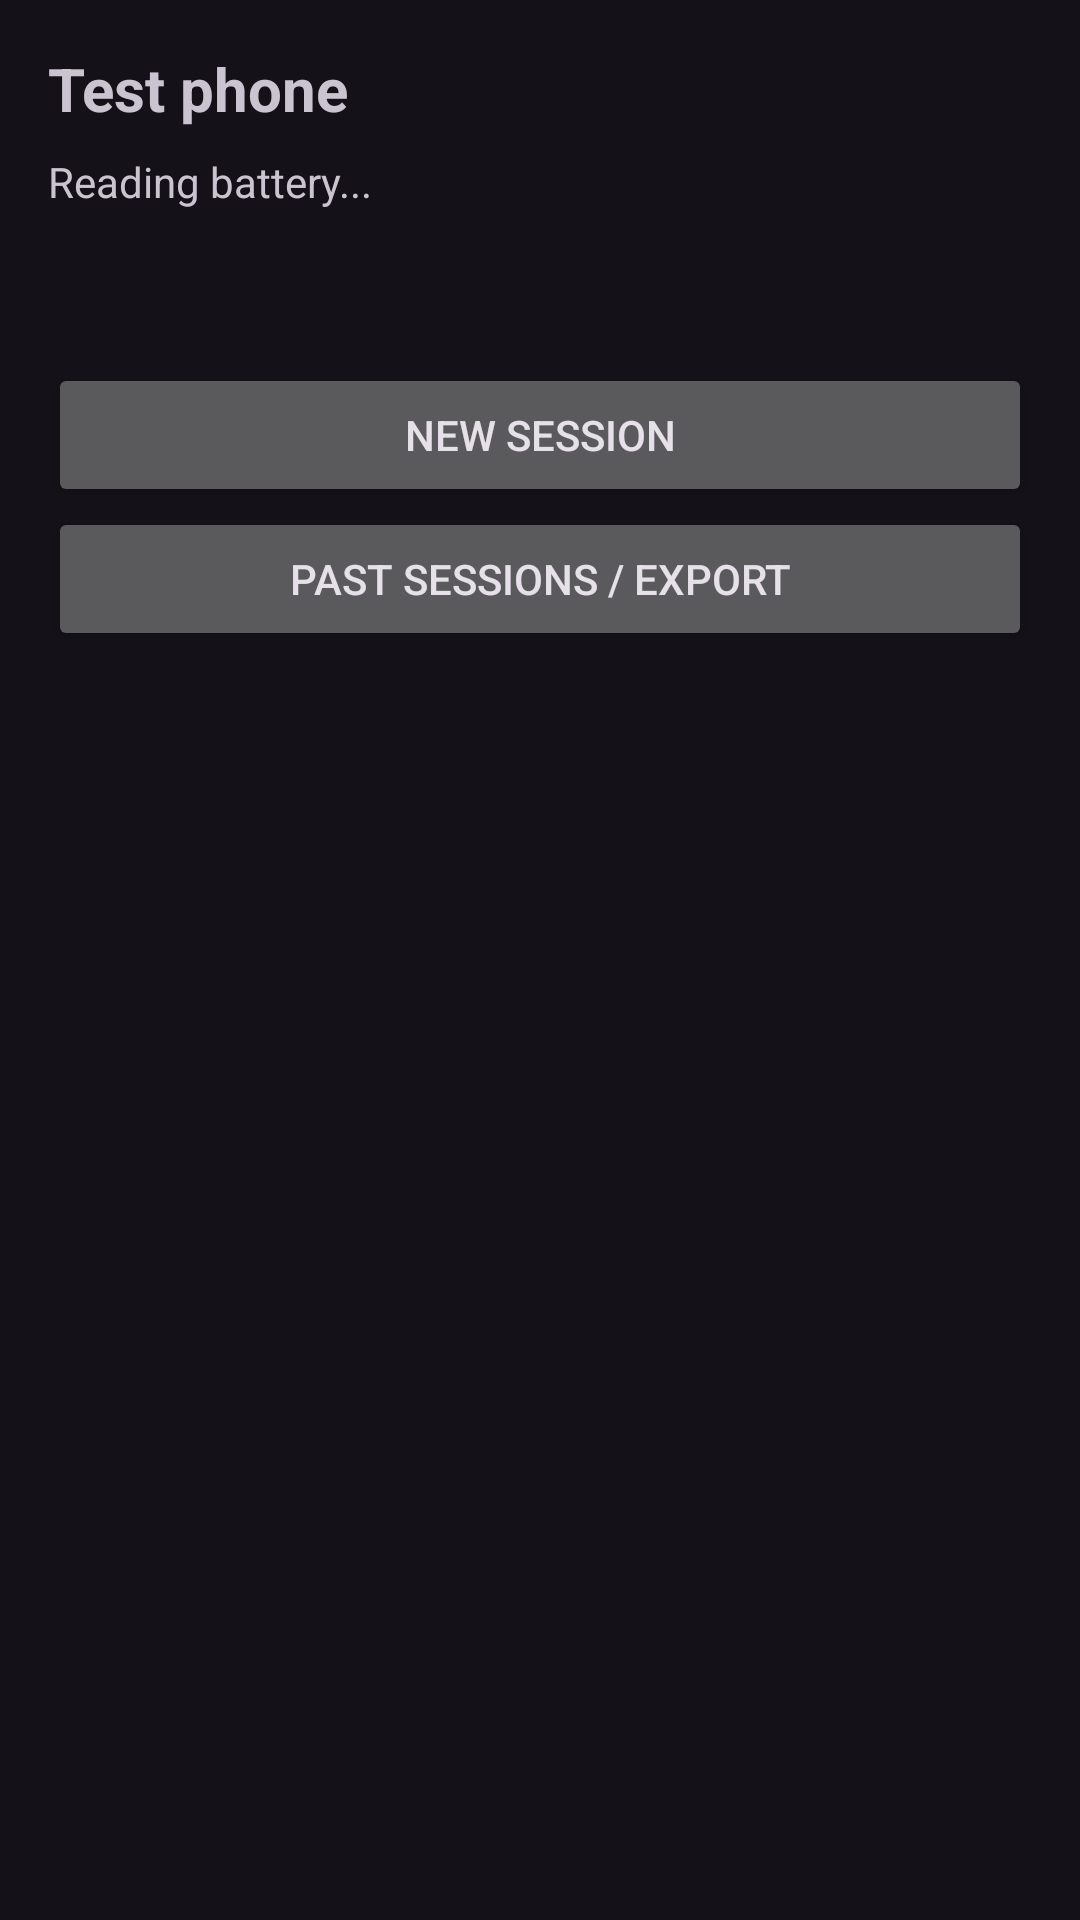

Layout XML and referenced resources for this Android screen:
<!-- AndroidManifest.xml: application theme Theme.S15CodecTest -->
<!-- res/layout/activity_main.xml -->
<?xml version="1.0" encoding="utf-8"?>
<ScrollView xmlns:android="http://schemas.android.com/apk/res/android"
    android:layout_width="match_parent"
    android:layout_height="match_parent">

    <LinearLayout
        android:layout_width="match_parent"
        android:layout_height="wrap_content"
        android:orientation="vertical"
        android:padding="16dp">

        <TextView
            android:layout_width="wrap_content"
            android:layout_height="wrap_content"
            android:text="Test phone"
            android:textSize="20sp"
            android:textStyle="bold" />

        <TextView
            android:id="@+id/phoneInfo"
            android:layout_width="match_parent"
            android:layout_height="wrap_content"
            android:layout_marginTop="8dp"
            android:text="Reading battery..." />

        <TextView
            android:id="@+id/warning"
            android:layout_width="match_parent"
            android:layout_height="wrap_content"
            android:layout_marginTop="8dp"
            android:textColor="#FF5252" />

        <Button
            android:id="@+id/runningButton"
            android:layout_width="match_parent"
            android:layout_height="wrap_content"
            android:layout_marginTop="24dp"
            android:text="Session running - open it"
            android:visibility="gone" />

        <Button
            android:id="@+id/newSessionButton"
            android:layout_width="match_parent"
            android:layout_height="wrap_content"
            android:layout_marginTop="24dp"
            android:text="New session" />

        <Button
            android:id="@+id/sessionsButton"
            android:layout_width="match_parent"
            android:layout_height="wrap_content"
            android:text="Past sessions / export" />
    </LinearLayout>
</ScrollView>
<!-- resources referenced by this layout -->
<resources>
  <style name="Theme.S15CodecTest" parent="Theme.Material3.Dark">
          <item name="colorPrimary">#4CC9F0</item>
          <item name="colorOnPrimary">#00344A</item>
          <item name="android:statusBarColor">#000000</item>
      </style>
</resources>
